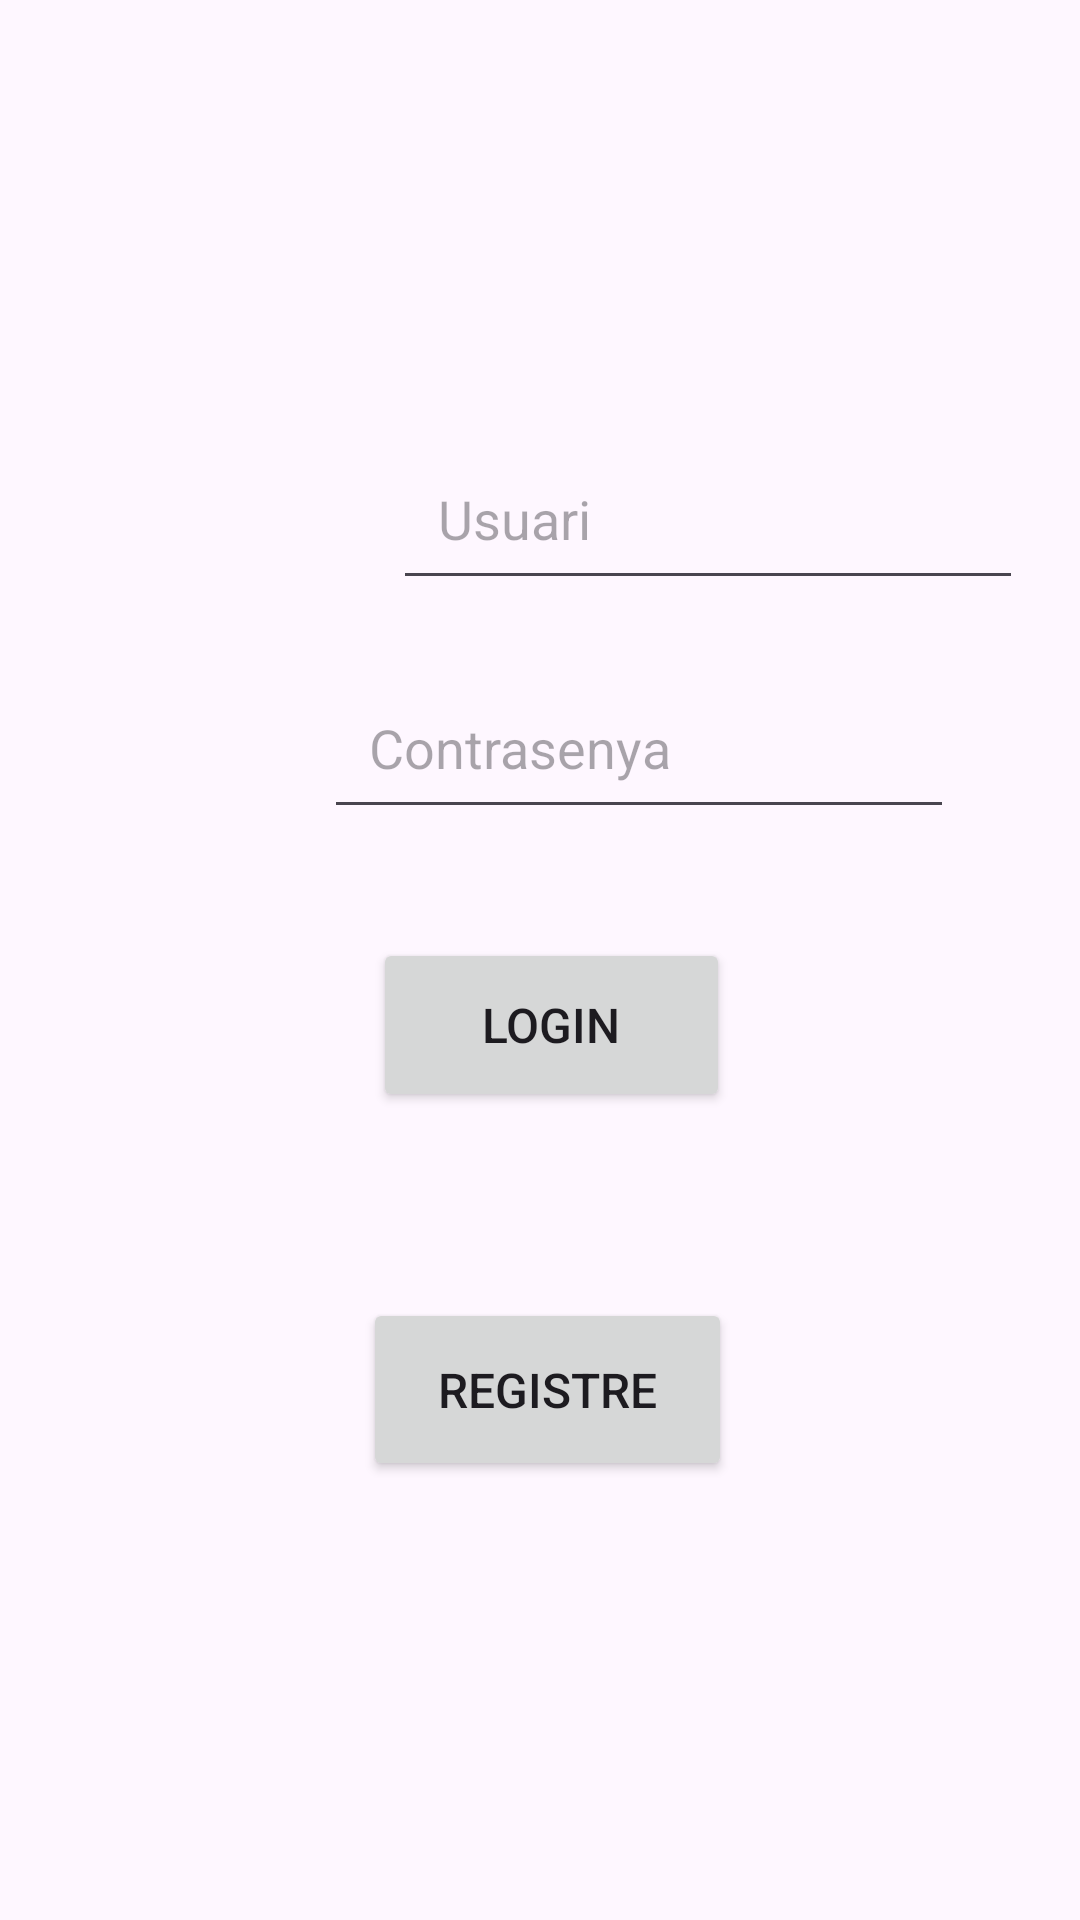

Write the Android layout XML for this screen, with the resource values it uses.
<!-- AndroidManifest.xml: activity theme Theme.Client_dsa -->
<!-- res/layout/activity_login.xml -->
<?xml version="1.0" encoding="utf-8"?>
<androidx.constraintlayout.widget.ConstraintLayout xmlns:android="http://schemas.android.com/apk/res/android"
    xmlns:app="http://schemas.android.com/apk/res-auto"
    xmlns:tools="http://schemas.android.com/tools"
    android:layout_width="match_parent"
    android:layout_height="match_parent">

    <Button
        android:id="@+id/loginButton"
        android:layout_width="119dp"
        android:layout_height="58dp"
        android:layout_marginStart="32dp"
        android:layout_marginEnd="32dp"
        android:text="Login"
        android:textSize="16sp"
        app:layout_constraintBottom_toBottomOf="parent"
        app:layout_constraintEnd_toEndOf="parent"
        app:layout_constraintHorizontal_bias="0.521"
        app:layout_constraintStart_toStartOf="parent"
        app:layout_constraintTop_toTopOf="parent"
        app:layout_constraintVertical_bias="0.537" />

    <ImageView
        android:id="@+id/userIcon"
        android:layout_width="80dp"
        android:layout_height="80dp"
        android:layout_marginStart="44dp"
        android:src="@drawable/user"
        app:layout_constraintBottom_toBottomOf="@id/nomUsuari"
        app:layout_constraintStart_toStartOf="parent"
        app:layout_constraintTop_toTopOf="@id/nomUsuari"
        app:layout_constraintVertical_bias="0.371" />

    <ImageView
        android:id="@+id/passwordIcon"
        android:layout_width="95dp"
        android:layout_height="66dp"
        android:layout_marginStart="32dp"
        android:src="@drawable/contra"
        app:layout_constraintBottom_toBottomOf="@id/contra"
        app:layout_constraintStart_toStartOf="parent"
        app:layout_constraintTop_toTopOf="@id/contra"
        app:layout_constraintVertical_bias="0.428" />

    <EditText
        android:id="@+id/nomUsuari"
        android:layout_width="wrap_content"
        android:layout_height="wrap_content"
        android:ems="10"
        android:hint="Usuari"
        android:inputType="text"
        android:padding="15dp"
        app:layout_constraintBottom_toBottomOf="parent"
        app:layout_constraintEnd_toEndOf="parent"
        app:layout_constraintHorizontal_bias="0.271"
        app:layout_constraintStart_toEndOf="@id/userIcon"
        app:layout_constraintTop_toTopOf="parent"
        app:layout_constraintVertical_bias="0.249" />

    <EditText
        android:id="@+id/contra"
        android:layout_width="wrap_content"
        android:layout_height="wrap_content"
        android:ems="10"
        android:hint="Contrasenya"
        android:inputType="text"
        android:padding="15dp"
        app:layout_constraintBottom_toBottomOf="parent"
        app:layout_constraintEnd_toEndOf="parent"
        app:layout_constraintHorizontal_bias="0.721"
        app:layout_constraintStart_toStartOf="parent"
        app:layout_constraintTop_toTopOf="parent"
        app:layout_constraintVertical_bias="0.379" />

    <Button
        android:id="@+id/registreButton"
        android:layout_width="123dp"
        android:layout_height="61dp"
        android:text="Registre"
        android:textSize="16sp"
        app:layout_constraintBottom_toBottomOf="parent"
        app:layout_constraintEnd_toEndOf="parent"
        app:layout_constraintHorizontal_bias="0.51"
        app:layout_constraintStart_toStartOf="parent"
        app:layout_constraintTop_toTopOf="parent"
        app:layout_constraintVertical_bias="0.747" />

    <ProgressBar
        android:id="@+id/progressBar"
        style="?android:attr/progressBarStyle"
        android:layout_width="wrap_content"
        android:layout_height="wrap_content"
        app:layout_constraintBottom_toTopOf="@+id/nomUsuari"
        app:layout_constraintEnd_toEndOf="parent"
        app:layout_constraintStart_toStartOf="parent"
        app:layout_constraintTop_toTopOf="parent"
        android:visibility="gone"/>

</androidx.constraintlayout.widget.ConstraintLayout>
<!-- resources referenced by this layout -->
<resources>
  <style name="Theme.Client_dsa" parent="Base.Theme.Client_dsa" />
  <style name="Base.Theme.Client_dsa" parent="Theme.Material3.DayNight.NoActionBar">
          
          
      </style>
</resources>
